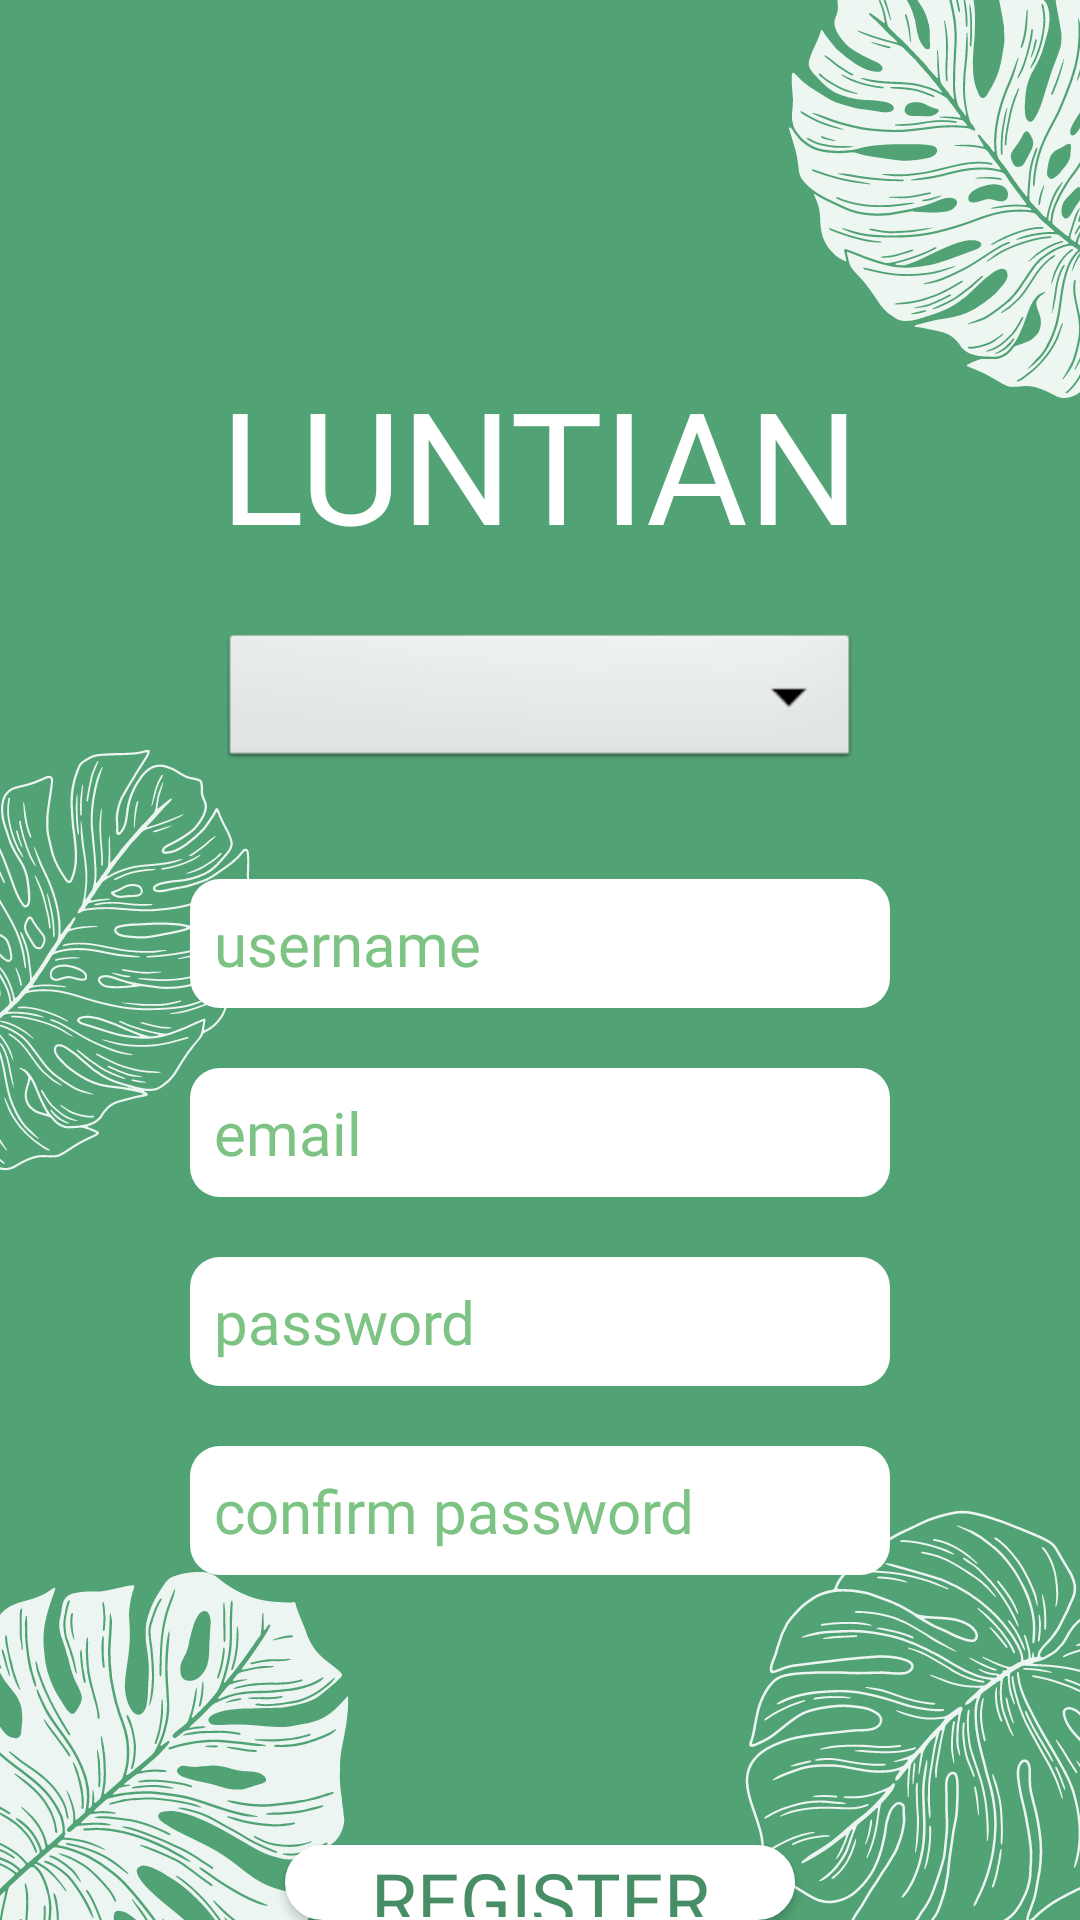

The Android layout XML behind this screen, and the referenced resources:
<!-- AndroidManifest.xml: application theme Theme.Luntian -->
<!-- res/layout/activity_register.xml -->
<?xml version="1.0" encoding="utf-8"?>
<RelativeLayout xmlns:android="http://schemas.android.com/apk/res/android"
    xmlns:app="http://schemas.android.com/apk/res-auto"
    xmlns:tools="http://schemas.android.com/tools"
    android:layout_width="match_parent"
    android:layout_height="match_parent"
    android:background="@drawable/loginbg2"
    android:orientation="vertical"
    tools:context=".register">

    <LinearLayout
        android:layout_width="wrap_content"
        android:layout_height="wrap_content"
        android:layout_centerHorizontal="true"
        android:orientation="vertical">

        <TextView
            android:layout_width="wrap_content"
            android:layout_height="wrap_content"
            android:layout_marginTop="110dp"
            android:text="LUNTIAN"
            android:fontFamily="@font/bungee_shade"
            android:textColor="@color/white"
            android:textSize="52sp"
            android:padding="10dp"></TextView>
        <Spinner
            android:id="@+id/spinner"
            android:layout_width="match_parent"
            android:layout_height="wrap_content"
            android:layout_marginHorizontal="10dp"
            android:layout_marginTop="10dp"
            android:background="@android:drawable/btn_dropdown"
            android:spinnerMode="dropdown"
            android:text="Devices" />
        <EditText
            android:layout_width="match_parent"
            android:layout_height="wrap_content"
            android:id="@+id/register_usernameTxt"
            android:textColor="@color/darker_green"
            android:layout_marginTop="35dp"
            android:background="@drawable/rounded_corner"
            android:padding="8dp"
            android:inputType="text"
            android:hint="username"
            android:textColorHint="@color/light_green"
            android:fontFamily="@font/fredoka_regular"
            android:textSize="20sp"
            ></EditText>
        <EditText
            android:layout_width="match_parent"
            android:layout_height="wrap_content"
            android:textColor="@color/darker_green"
            android:id="@+id/register_emailTxt"
            android:layout_marginTop="20dp"
            android:textColorHint="@color/light_green"
            android:background="@drawable/rounded_corner"
            android:padding="8dp"
            android:inputType="text"
            android:hint="email"
            android:fontFamily="@font/fredoka_regular"
            android:textSize="20sp"
            ></EditText>

        <EditText
            android:layout_width="match_parent"
            android:layout_height="wrap_content"
            android:id="@+id/register_passwordTxt"
            android:textColor="@color/darker_green"
            android:layout_marginTop="20dp"
            android:background="@drawable/rounded_corner"
            android:padding="8dp"
            android:textColorHint="@color/light_green"
            android:inputType="textPassword"
            android:hint="password"
            android:fontFamily="@font/fredoka_regular"
            android:textSize="20sp"
            ></EditText>


        <EditText
            android:layout_width="match_parent"
            android:layout_height="wrap_content"
            android:id="@+id/register_repasswordTxt"
            android:textColor="@color/darker_green"
            android:layout_marginTop="20dp"
            android:background="@drawable/rounded_corner"
            android:padding="8dp"
            android:inputType="textPassword"
            android:textColorHint="@color/light_green"
            android:hint="confirm password"
            android:fontFamily="@font/fredoka_regular"
            android:textSize="20sp"
            ></EditText>

        <Button
            android:id="@+id/regBtn"
            android:layout_width="170dp"
            android:layout_height="wrap_content"
            android:layout_marginTop="90dp"
            android:layout_gravity="center"
            android:text="REGISTER"
            android:textColor="@color/darker_green"
            android:fontFamily="@font/fredoka_regular"
            android:background="@drawable/mybutton"
            android:textSize="25sp"
            android:padding="1dp"
            app:backgroundTint="@color/white"></Button>

        <TextView
            android:id="@+id/cancelRegBtn"
            android:layout_gravity="center"
            android:layout_width="wrap_content"
            android:layout_height="wrap_content"
            android:layout_marginTop="15dp"
            android:textSize="18sp"
            android:textColor="@color/white"
            android:letterSpacing="0.08"
            android:fontFamily="@font/fredoka_regular"
            android:text="CANCEL"></TextView>

    </LinearLayout>
    <LinearLayout
        android:layout_width="wrap_content"
        android:layout_height="wrap_content"
        android:layout_centerHorizontal="true"
        android:layout_centerInParent="true">
        <ProgressBar
            android:id="@+id/regProgressBar"
            android:layout_width="wrap_content"
            android:layout_height="wrap_content"
            style="?android:attr/progressBarStyleLarge"
            android:visibility="gone"></ProgressBar>

    </LinearLayout>

</RelativeLayout>
<!-- resources referenced by this layout -->
<resources>
  <color name="darker_green">#478E66</color>
  <color name="light_green">#7DC383</color>
  <color name="white">#FFFFFFFF</color>
  <!-- drawable loginbg2: png bitmap (drawable-v24, 215364 bytes) -->
  <!-- drawable mybutton (drawable) -->
  <?xml version="1.0" encoding="utf-8"?>
  
  <selector xmlns:android="http://schemas.android.com/apk/res/android">
      <item android:state_pressed="true" >
          <shape android:shape="rectangle"  >
              <corners android:radius="50dip" />
              <stroke android:width="1dip" android:color="#ffffff" />
              <gradient android:angle="-90" android:startColor="#ffffff" android:endColor="#ffffff"  />
          </shape>
      </item>
      <item android:state_focused="true">
          <shape android:shape="rectangle"  >
              <corners android:radius="50dip" />
              <stroke android:width="1dip" android:color="#ffffff" />
              <solid android:color="#ffffff"/>
          </shape>
      </item>
      <item >
          <shape android:shape="rectangle"  >
              <corners android:radius="50dip" />
              <stroke android:width="1dip" android:color="#ffffff" />
              <gradient android:angle="-90" android:startColor="#ffffff" android:endColor="#ffffff" />
          </shape>
      </item>
  </selector>
  <!-- drawable rounded_corner (drawable) -->
  <?xml version="1.0" encoding="utf-8"?>
  
  <shape xmlns:android="http://schemas.android.com/apk/res/android"
      android:shape="rectangle"
      android:padding="10dp">
      <solid android:color="@color/white"></solid>
      <corners
          android:bottomRightRadius="10dp"
          android:bottomLeftRadius="10dp"
          android:topLeftRadius="10dp"
          android:topRightRadius="10dp" />
  
  </shape>
  <style name="Theme.Luntian" parent="Theme.MaterialComponents.DayNight.NoActionBar">
          
          <item name="colorPrimary">@color/purple_500</item>
          <item name="colorPrimaryVariant">@color/purple_700</item>
          <item name="colorOnPrimary">@color/white</item>
          
          <item name="colorSecondary">@color/teal_200</item>
          <item name="colorSecondaryVariant">@color/teal_700</item>
          <item name="colorOnSecondary">@color/black</item>
          
          <item name="android:statusBarColor" tools:targetApi="l">?attr/colorPrimaryVariant</item>
          
      </style>
  <color name="purple_500">#FF6200EE</color>
  <color name="purple_700">#FF3700B3</color>
  <color name="teal_200">#FF03DAC5</color>
  <color name="teal_700">#FF018786</color>
  <color name="black">#FF000000</color>
</resources>
